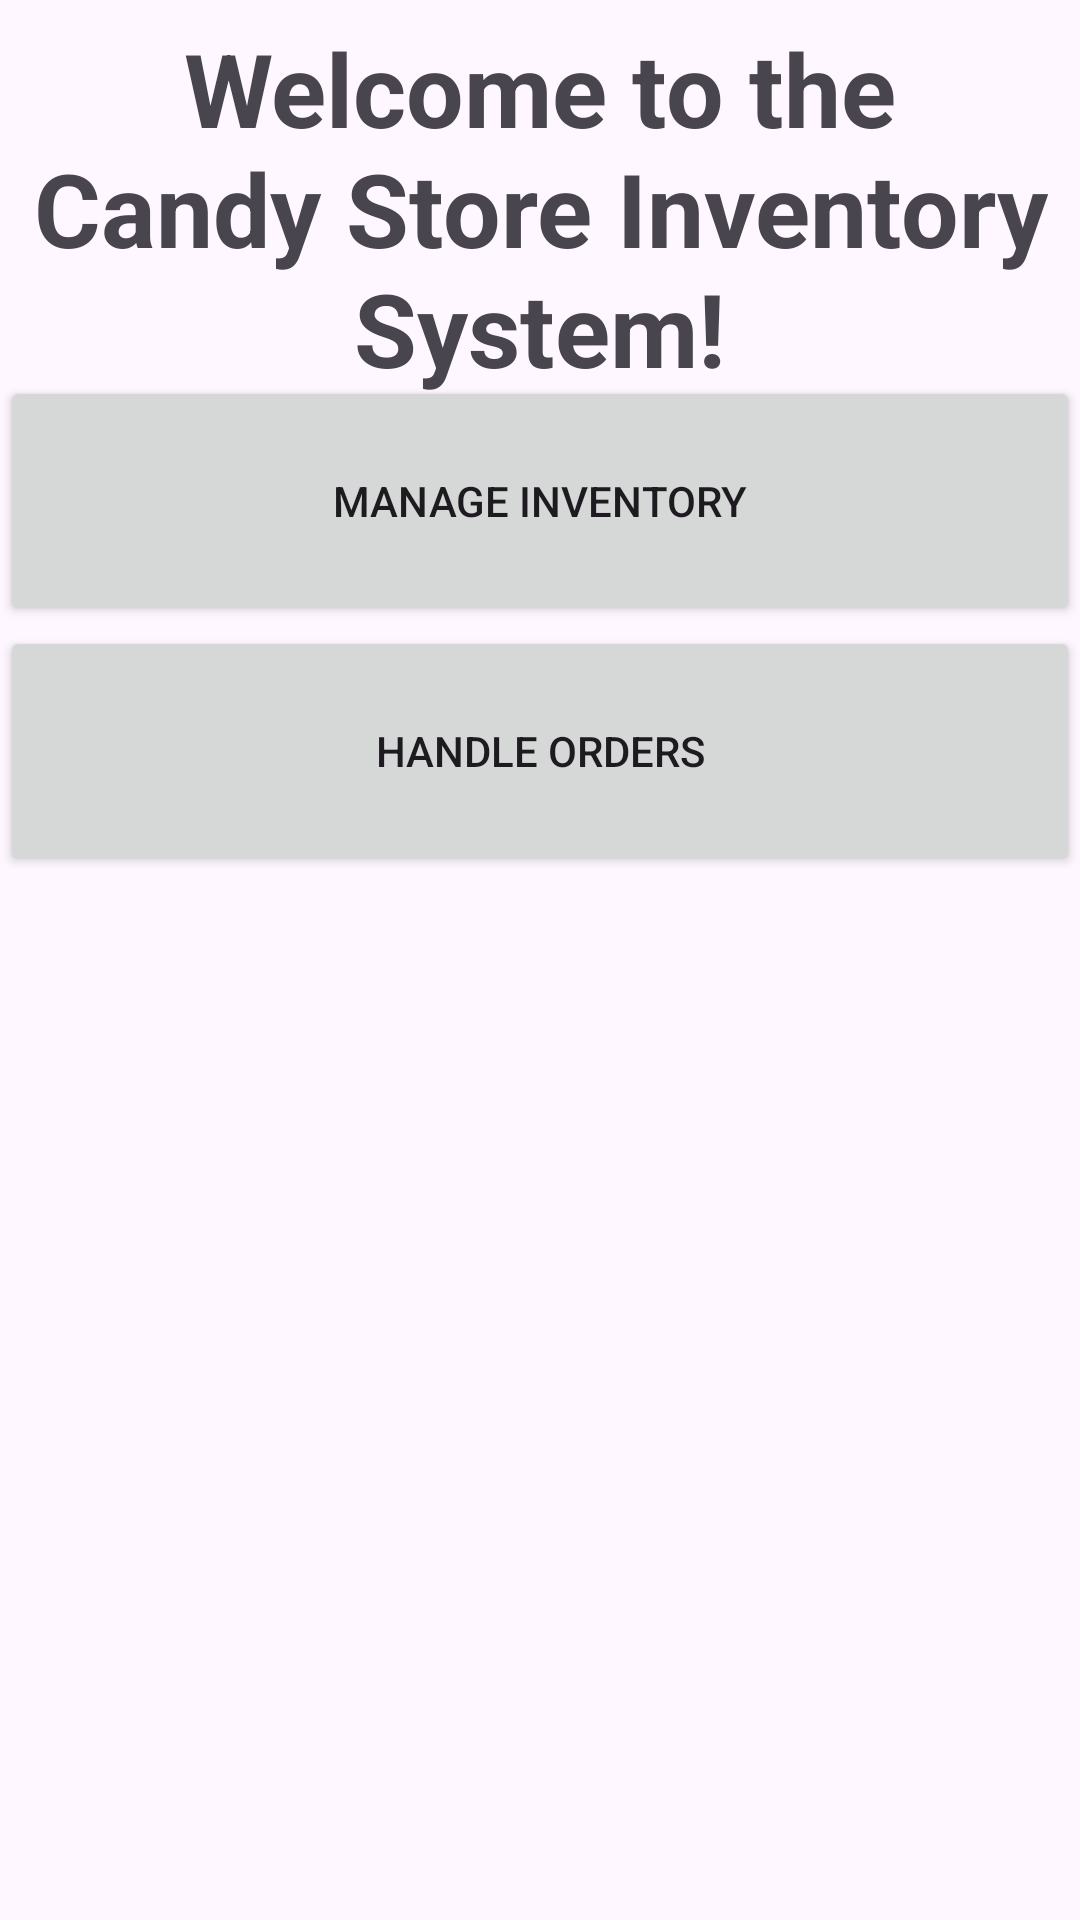

Produce the Android XML layout that renders to this screen, including the resource entries it uses.
<!-- AndroidManifest.xml: activity theme Theme.AndroidInventory -->
<!-- res/layout/activity_main.xml -->
<RelativeLayout xmlns:android="http://schemas.android.com/apk/res/android" xmlns:app="http://schemas.android.com/apk/res-auto" xmlns:tools="http://schemas.android.com/tools" android:layout_width="match_parent" android:layout_height="match_parent" tools:context=".MainActivity">

    <LinearLayout
        android:layout_width="match_parent"
        android:layout_height="wrap_content"
        android:orientation="vertical">

        <TextView
            android:id="@+id/title"
            android:layout_width="wrap_content"
            android:layout_height="wrap_content"
            android:text="Welcome to the Candy Store Inventory System!"
            android:textAlignment="center"
            android:textSize="34sp"
            android:textStyle="bold"
            android:translationY="20px" />

        <Button
            android:id="@+id/main"
            android:layout_width="match_parent"
            android:layout_height="250px"
            android:onClick="updateInventory"
            android:text="Manage Inventory" />

        <Button
            android:id="@+id/orders"
            android:layout_width="match_parent"
            android:layout_height="250px"
            android:onClick="updateOrder"
            android:text="Handle Orders" />

    </LinearLayout>

</RelativeLayout>
<!-- resources referenced by this layout -->
<resources>
  <style name="Theme.AndroidInventory" parent="Base.Theme.AndroidInventory" />
  <style name="Base.Theme.AndroidInventory" parent="Theme.Material3.DayNight.NoActionBar">
          
          
      </style>
</resources>
